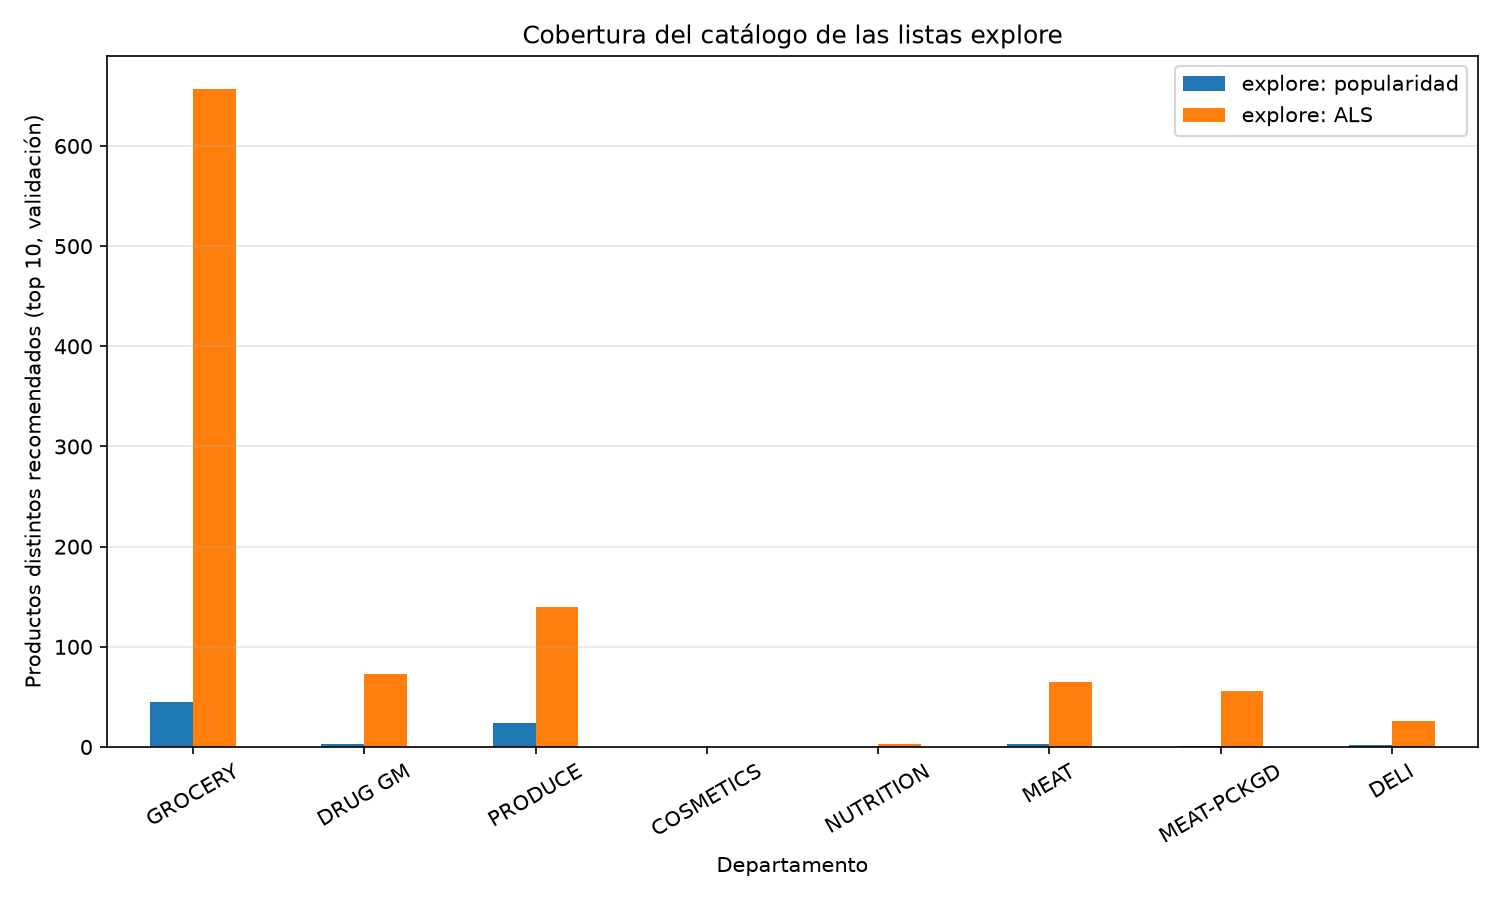

The table this chart was drawn from, first rows:
DEPARTMENT, productos_catalogo, productos_comprados, recomendados_repeat: frecuencia + recenc…, recomendados_explore: popularidad, recomendados_explore: ALS
GROCERY, 39021, 38529, 5278, 45, 657
DRUG GM, 31529, 31015, 1144, 3, 73
PRODUCE, 3118, 3051, 385, 24, 140
COSMETICS, 3011, 2931, 30, 0, 0
NUTRITION, 2914, 2885, 215, 0, 3
MEAT, 2544, 2524, 169, 3, 65
MEAT-PCKGD, 2427, 2395, 351, 1, 56
DELI, 2354, 2320, 220, 2, 26
PASTRY, 2149, 2120, 150, 1, 15
FLORAL, 938, 897, 29, 0, 0
SEAFOOD-PCKGD, 563, 553, 37, 0, 1
MISC. TRANS., 490, 460, 8, 0, 0
SPIRITS, 377, 371, 23, 0, 0
SEAFOOD, 369, 362, 16, 0, 0
GARDEN CENTER, 128, 118, 2, 0, 0
RESTAURANT, 102, 97, 3, 0, 0
MISC SALES TRAN, 88, 87, 12, 0, 5
SALAD BAR, 48, 46, 19, 1, 7
COUP/STR & MFG, 39, 38, 3, 0, 0
TRAVEL & LEISUR, 28, 28, 1, 0, 0
FROZEN GROCERY, 23, 22, 2, 0, 0
KIOSK-GAS, 16, 16, 9, 1, 2
CHEF SHOPPE, 14, 14, 4, 0, 1
RX, 9, 9, 0, 0, 0
CNTRL/STORE SUP, 4, 4, 0, 0, 0
DAIRY DELI, 3, 3, 0, 0, 0
GM MERCH EXP, 3, 3, 0, 0, 0
POSTAL CENTER, 3, 3, 1, 0, 0
VIDEO RENTAL, 3, 3, 0, 0, 0
TOYS, 3, 3, 0, 0, 0
PROD-WHS SALES, 2, 2, 0, 0, 0
DELI/SNACK BAR, 2, 2, 0, 0, 0
AUTOMOTIVE, 2, 2, 0, 0, 0
VIDEO, 2, 2, 0, 0, 0
CHARITABLE CONT, 2, 2, 0, 0, 0
GRO BAKERY, 2, 2, 0, 0, 0
PHOTO, 2, 2, 0, 0, 0
ELECT &PLUMBING, 1, 1, 0, 0, 0
MEAT-WHSE, 1, 1, 0, 0, 0
HBC, 1, 1, 0, 0, 0
PHARMACY SUPPLY, 1, 1, 0, 0, 0
HOUSEWARES, 1, 1, 0, 0, 0
PORK, 1, 1, 0, 0, 0
, 15, 0, 0, 0, 0
